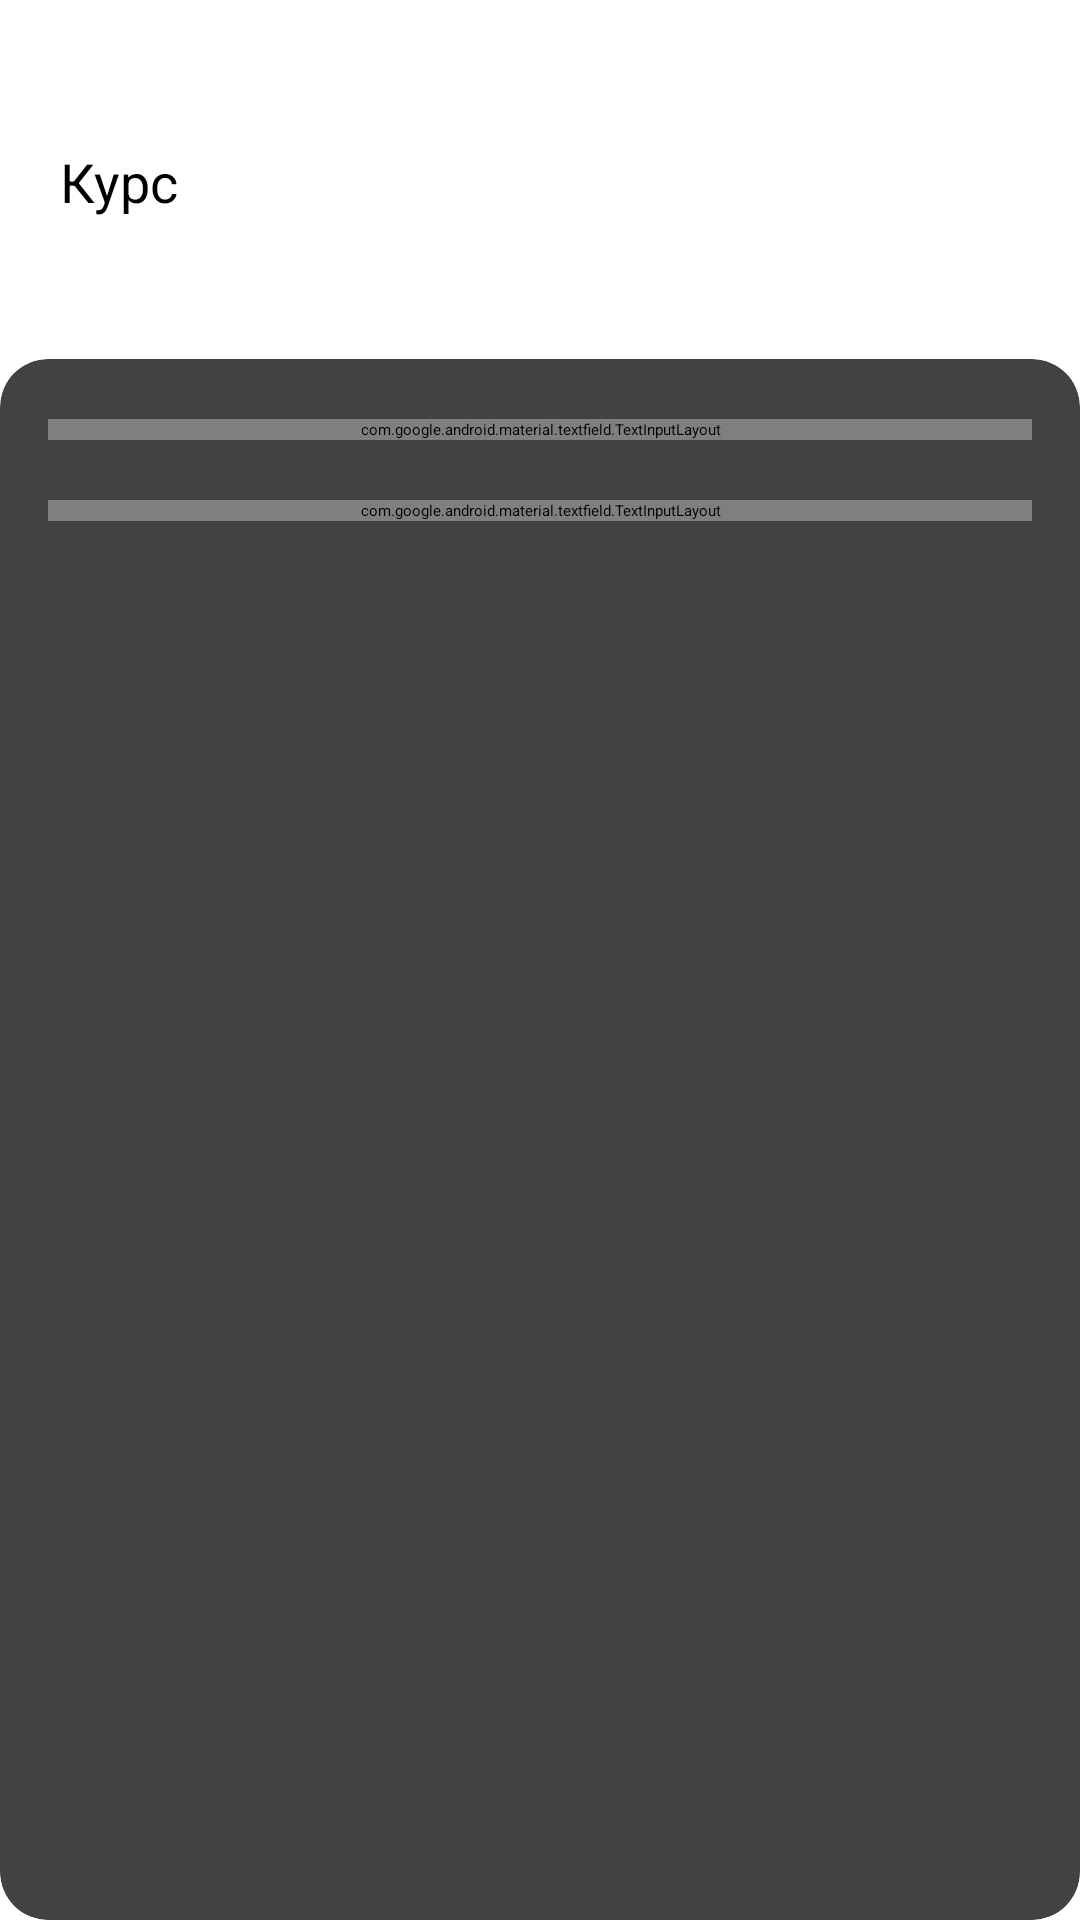

Reconstruct the res/layout file that produces this screen, plus the resources it refers to.
<!-- AndroidManifest.xml: application theme Theme.AppSplash -->
<!-- res/layout/fragment_calc.xml -->
<?xml version="1.0" encoding="utf-8"?>
<androidx.constraintlayout.widget.ConstraintLayout xmlns:android="http://schemas.android.com/apk/res/android"
    xmlns:app="http://schemas.android.com/apk/res-auto"
    xmlns:tools="http://schemas.android.com/tools"
    android:layout_width="match_parent"
    android:layout_height="match_parent"
    android:background="?attr/colorSecondary"
    tools:context=".presentation.calc.CalcFragment">

    <TextView
        android:id="@+id/nameTextView"
        style="@style/RateTextViewStyle"
        android:layout_width="0dp"
        android:layout_height="wrap_content"
        android:layout_marginStart="@dimen/margin_big"
        android:layout_marginTop="@dimen/margin_big"
        android:textStyle="bold"
        app:layout_constraintEnd_toEndOf="parent"
        app:layout_constraintStart_toStartOf="parent"
        app:layout_constraintTop_toTopOf="parent"
        tools:text="Австралийский доллар" />

    <TextView
        android:id="@+id/rate"
        style="@style/RateTextViewStyle"
        android:layout_width="0dp"
        android:layout_height="wrap_content"
        android:layout_marginStart="@dimen/margin_big"
        android:layout_marginTop="@dimen/margin_small"
        android:text="@string/rate"
        app:layout_constraintEnd_toEndOf="parent"
        app:layout_constraintStart_toStartOf="parent"
        app:layout_constraintTop_toBottomOf="@id/nameTextView" />

    <TextView
        android:id="@+id/exchangeRateTextView"
        style="@style/ValueTextViewStyle"
        android:layout_width="0dp"
        android:layout_height="wrap_content"
        android:layout_marginVertical="@dimen/margin_small"
        android:layout_marginStart="@dimen/margin_big"
        android:textStyle="bold"
        app:layout_constraintEnd_toEndOf="parent"
        app:layout_constraintStart_toStartOf="parent"
        app:layout_constraintTop_toBottomOf="@id/rate"
        tools:text="59.22 P" />

    <androidx.cardview.widget.CardView
        android:layout_width="0dp"
        android:layout_height="0dp"
        android:background="@color/white"
        app:cardCornerRadius="@dimen/card_corner_radius"
        app:cardElevation="@dimen/card_elevation"
        app:layout_constraintBottom_toBottomOf="parent"
        app:layout_constraintEnd_toEndOf="parent"
        app:layout_constraintStart_toStartOf="parent"
        app:layout_constraintTop_toBottomOf="@id/exchangeRateTextView">

        <LinearLayout
            android:layout_width="match_parent"
            android:layout_height="match_parent"
            android:orientation="vertical"
            android:padding="@dimen/padding">

            <com.google.android.material.textfield.TextInputLayout
                android:id="@+id/foreign_currency"
                style="@style/Widget.MaterialComponents.TextInputLayout.OutlinedBox"
                android:layout_width="match_parent"
                android:layout_height="wrap_content"
                android:layout_marginTop="@dimen/margin_small"
                android:layout_marginBottom="@dimen/margin_big">

                <com.google.android.material.textfield.TextInputEditText
                    android:layout_width="match_parent"
                    android:layout_height="wrap_content"
                    android:inputType="numberDecimal"
                    android:text="@string/zero" />
            </com.google.android.material.textfield.TextInputLayout>

            <com.google.android.material.textfield.TextInputLayout
                android:id="@+id/rus_currency"
                style="@style/Widget.MaterialComponents.TextInputLayout.OutlinedBox"
                android:layout_width="match_parent"
                android:layout_height="wrap_content"
                android:hint="@string/rub">

                <com.google.android.material.textfield.TextInputEditText
                    android:layout_width="match_parent"
                    android:layout_height="wrap_content"
                    android:inputType="numberDecimal"
                    android:text="@string/zero" />
            </com.google.android.material.textfield.TextInputLayout>

        </LinearLayout>

    </androidx.cardview.widget.CardView>

</androidx.constraintlayout.widget.ConstraintLayout>
<!-- resources referenced by this layout -->
<resources>
  <color name="white">#FFFFFFFF</color>
  <dimen name="card_corner_radius">16dp</dimen>
  <dimen name="card_elevation">0dp</dimen>
  <dimen name="margin_big">20dp</dimen>
  <dimen name="margin_small">4dp</dimen>
  <dimen name="padding">16dp</dimen>
  <string name="rate">Курс</string>
  <string name="rub">RUB</string>
  <string name="zero">0</string>
  <style name="RateTextViewStyle" parent="@style/Widget.MaterialComponents.TextView">
          <item name="android:textColor">@color/black</item>
          <item name="android:textSize">@dimen/converter_text_view_text_size</item>
      </style>
  <style name="ValueTextViewStyle" parent="@style/Widget.MaterialComponents.TextView">
          <item name="android:textColor">@color/black</item>
          <item name="android:textSize">@dimen/converter_text_view_text_size_big</item>
      </style>
  <style name="Theme.AppSplash" parent="Theme.SplashScreen">
          <item name="windowSplashScreenBackground">@color/light_blue</item>
          <item name="windowSplashScreenAnimatedIcon">@drawable/ic_money</item>
          <item name="windowSplashScreenAnimationDuration">500</item>
          <item name="android:windowSplashScreenBrandingImage" tools:targetApi="s">@drawable/ic_app_version</item>
          <item name="postSplashScreenTheme">@style/Theme.CurrencyConverter</item>
  
          
          <item name="android:statusBarColor" tools:targetApi="l">@color/light_blue</item>
          <item name="android:navigationBarColor">@color/light_blue</item>
          <item name="android:windowLightStatusBar">true</item>
      </style>
  <color name="black">#FF000000</color>
  <dimen name="converter_text_view_text_size">18sp</dimen>
  <dimen name="converter_text_view_text_size_big">32sp</dimen>
  <color name="light_blue">#FF3FA9F5</color>
  <style name="Theme.CurrencyConverter" parent="Theme.MaterialComponents.Light">
          
          <item name="colorPrimary">@color/light_blue</item>
          <item name="colorPrimaryVariant">@color/gray_700</item>
          <item name="colorOnPrimary">@color/white</item>
          
          <item name="colorSecondary">@color/gray_200</item>
          <item name="colorSecondaryVariant">@color/gray_500</item>
          <item name="colorOnSecondary">@color/text_on_s</item>
          
          <item name="android:statusBarColor" tools:targetApi="l">?attr/colorOnPrimary</item>
          
          <item name="backgroundTint">@color/light_blue</item>
          <item name="android:navigationBarColor">@color/white</item>
          <item name="android:windowLightNavigationBar" tools:targetApi="o_mr1">true</item>
          <item name="colorControlActivated">@color/light_blue</item>
      </style>
  <color name="gray_700">#FF8D8D8D</color>
  <color name="gray_200">#FFF2F6FB</color>
  <color name="gray_500">#FFBDBDBD</color>
  <color name="text_on_s">#FF000000</color>
</resources>
